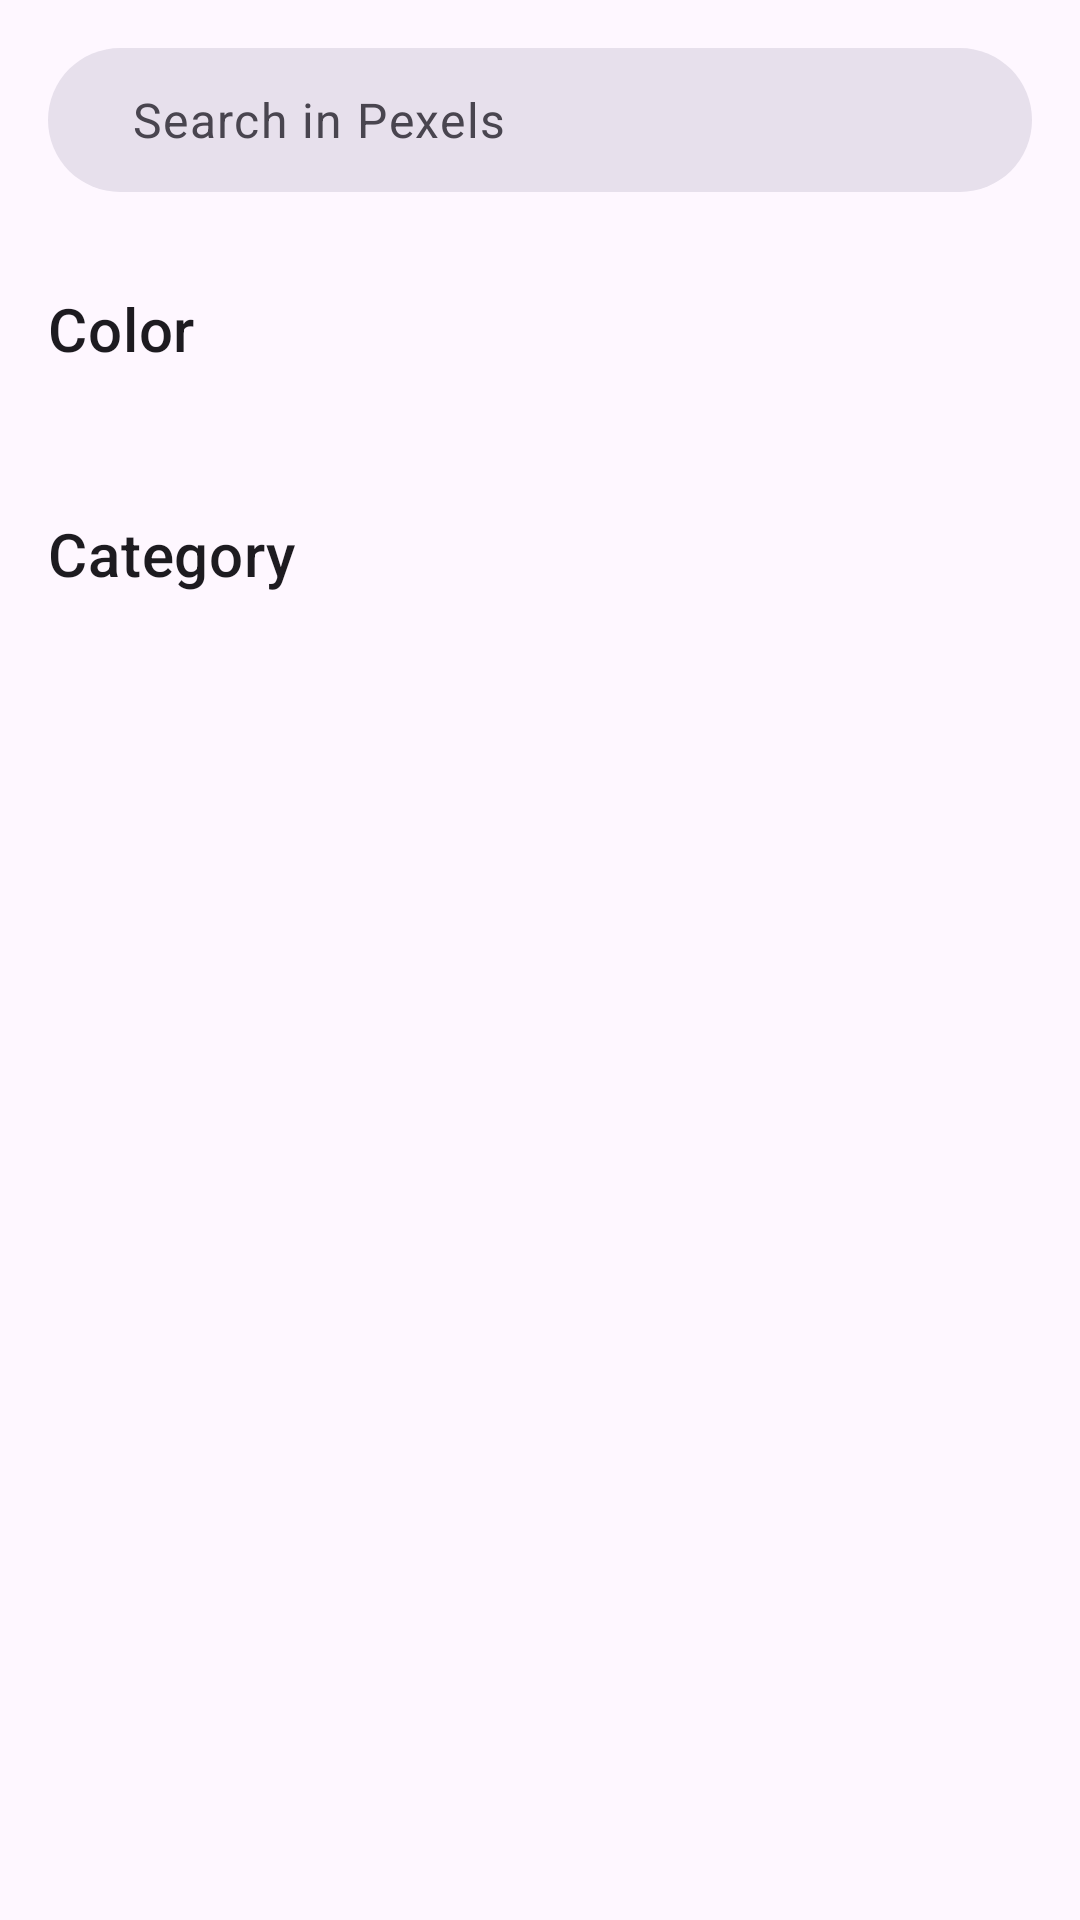

The Android layout XML behind this screen, and the referenced resources:
<!-- AndroidManifest.xml: application theme Theme.Pexel -->
<!-- res/layout/fragment_first.xml -->
<?xml version="1.0" encoding="utf-8"?>
<layout xmlns:android="http://schemas.android.com/apk/res/android"
    xmlns:app="http://schemas.android.com/apk/res-auto"
    xmlns:tools="http://schemas.android.com/tools">

    <data>
        <variable
            name="vm"
            type="com.codeboxlk.pexel.FirstViewModel" />
    </data>

    <LinearLayout
        android:layout_width="match_parent"
        android:layout_height="match_parent"
        android:orientation="vertical"
        tools:context=".FirstFragment">

        <LinearLayout
            android:id="@+id/search_bar"
            android:layout_width="match_parent"
            android:layout_height="48dp"
            android:layout_margin="16dp"
            android:background="@drawable/search_bar_bg"
            android:gravity="center_vertical"
            android:orientation="horizontal"
            app:layout_constraintEnd_toStartOf="@+id/btnPremium"
            app:layout_constraintStart_toStartOf="parent"
            app:layout_constraintTop_toTopOf="parent"
            tools:layout_marginTop="16dp">

            <ImageView
                android:layout_width="wrap_content"
                android:layout_height="wrap_content"
                android:layout_marginStart="16dp"
                app:srcCompat="@drawable/round_search_24" />

            <TextView
                android:layout_width="wrap_content"
                android:layout_height="wrap_content"
                android:layout_marginStart="12dp"
                android:textAppearance="?textAppearanceBodyLarge"
                android:textColor="?colorControlNormal"
                android:text="Search in Pexels" />
        </LinearLayout>

        <androidx.core.widget.NestedScrollView
            android:layout_width="match_parent"
            android:layout_height="match_parent"
            android:fillViewport="true"
            android:overScrollMode="never">

            <LinearLayout
                android:layout_width="match_parent"
                android:layout_height="match_parent"
                android:orientation="vertical">

                <TextView
                    android:layout_width="wrap_content"
                    android:layout_height="wrap_content"
                    android:padding="16dp"
                    android:text="Color"
                    android:textAppearance="?textAppearanceHeadline6" />

                <androidx.recyclerview.widget.RecyclerView
                    android:id="@+id/rv_color"
                    android:layout_width="match_parent"
                    android:layout_height="wrap_content"
                    android:clipToPadding="false"
                    android:orientation="horizontal"
                    android:overScrollMode="never"
                    android:paddingStart="8dp"
                    android:paddingEnd="8dp"
                    app:layoutManager="LinearLayoutManager"
                    tools:listitem="@layout/item_category_color" />

                <TextView
                    android:layout_width="wrap_content"
                    android:layout_height="wrap_content"
                    android:padding="16dp"
                    android:layout_marginTop="16dp"
                    android:text="Category"
                    android:textAppearance="?textAppearanceHeadline6" />

                <androidx.recyclerview.widget.RecyclerView
                    android:id="@+id/rv_theme"
                    android:layout_width="match_parent"
                    android:layout_height="wrap_content"
                    android:clipToPadding="false"
                    android:orientation="vertical"
                    android:overScrollMode="never"
                    tools:listitem="@layout/item_category_theme"
                    app:layoutManager="LinearLayoutManager" />
            </LinearLayout>
        </androidx.core.widget.NestedScrollView>
    </LinearLayout>
</layout>
<!-- res/layout/item_category_color.xml (included above) -->
<?xml version="1.0" encoding="utf-8"?>
<layout xmlns:android="http://schemas.android.com/apk/res/android"
    xmlns:app="http://schemas.android.com/apk/res-auto">

    <data>

    </data>

    <androidx.constraintlayout.widget.ConstraintLayout
        android:layout_width="120dp"
        android:layout_height="120dp"
        android:layout_marginStart="8dp"
        android:layout_marginEnd="8dp">

        <ImageView
            android:id="@+id/image"
            android:layout_width="match_parent"
            android:layout_height="match_parent"
            android:scaleType="centerCrop"
            app:srcCompat="@drawable/green" />

        <ImageView
            android:id="@+id/outline"
            android:layout_width="28dp"
            android:layout_height="28dp"
            android:layout_marginEnd="8dp"
            android:layout_marginBottom="8dp"
            app:layout_constraintBottom_toBottomOf="parent"
            app:layout_constraintEnd_toEndOf="parent"
            app:srcCompat="@drawable/round_lens_24"
            app:tint="@color/white" />

        <ImageView
            android:id="@+id/color"
            android:layout_width="wrap_content"
            android:layout_height="wrap_content"
            app:layout_constraintBottom_toBottomOf="@+id/outline"
            app:layout_constraintEnd_toEndOf="@+id/outline"
            app:layout_constraintStart_toStartOf="@id/outline"
            app:layout_constraintTop_toTopOf="@id/outline"
            app:srcCompat="@drawable/round_lens_24" />
    </androidx.constraintlayout.widget.ConstraintLayout>
</layout>
<!-- resources referenced by this layout -->
<resources>
  <color name="white">#FFFFFFFF</color>
  <!-- drawable green: webp bitmap (drawable, 20754 bytes) -->
  <!-- drawable search_bar_bg (drawable) -->
  <?xml version="1.0" encoding="UTF-8"?>
  <shape xmlns:android="http://schemas.android.com/apk/res/android">
      <solid android:color="?colorSurfaceVariant" />
      <corners android:radius="24dp" />
  </shape>
  <style name="Theme.Pexel" parent="Base.Theme.Pexel" />
  <style name="Base.Theme.Pexel" parent="Theme.Material3.DayNight.NoActionBar">
          
          
      </style>
</resources>
